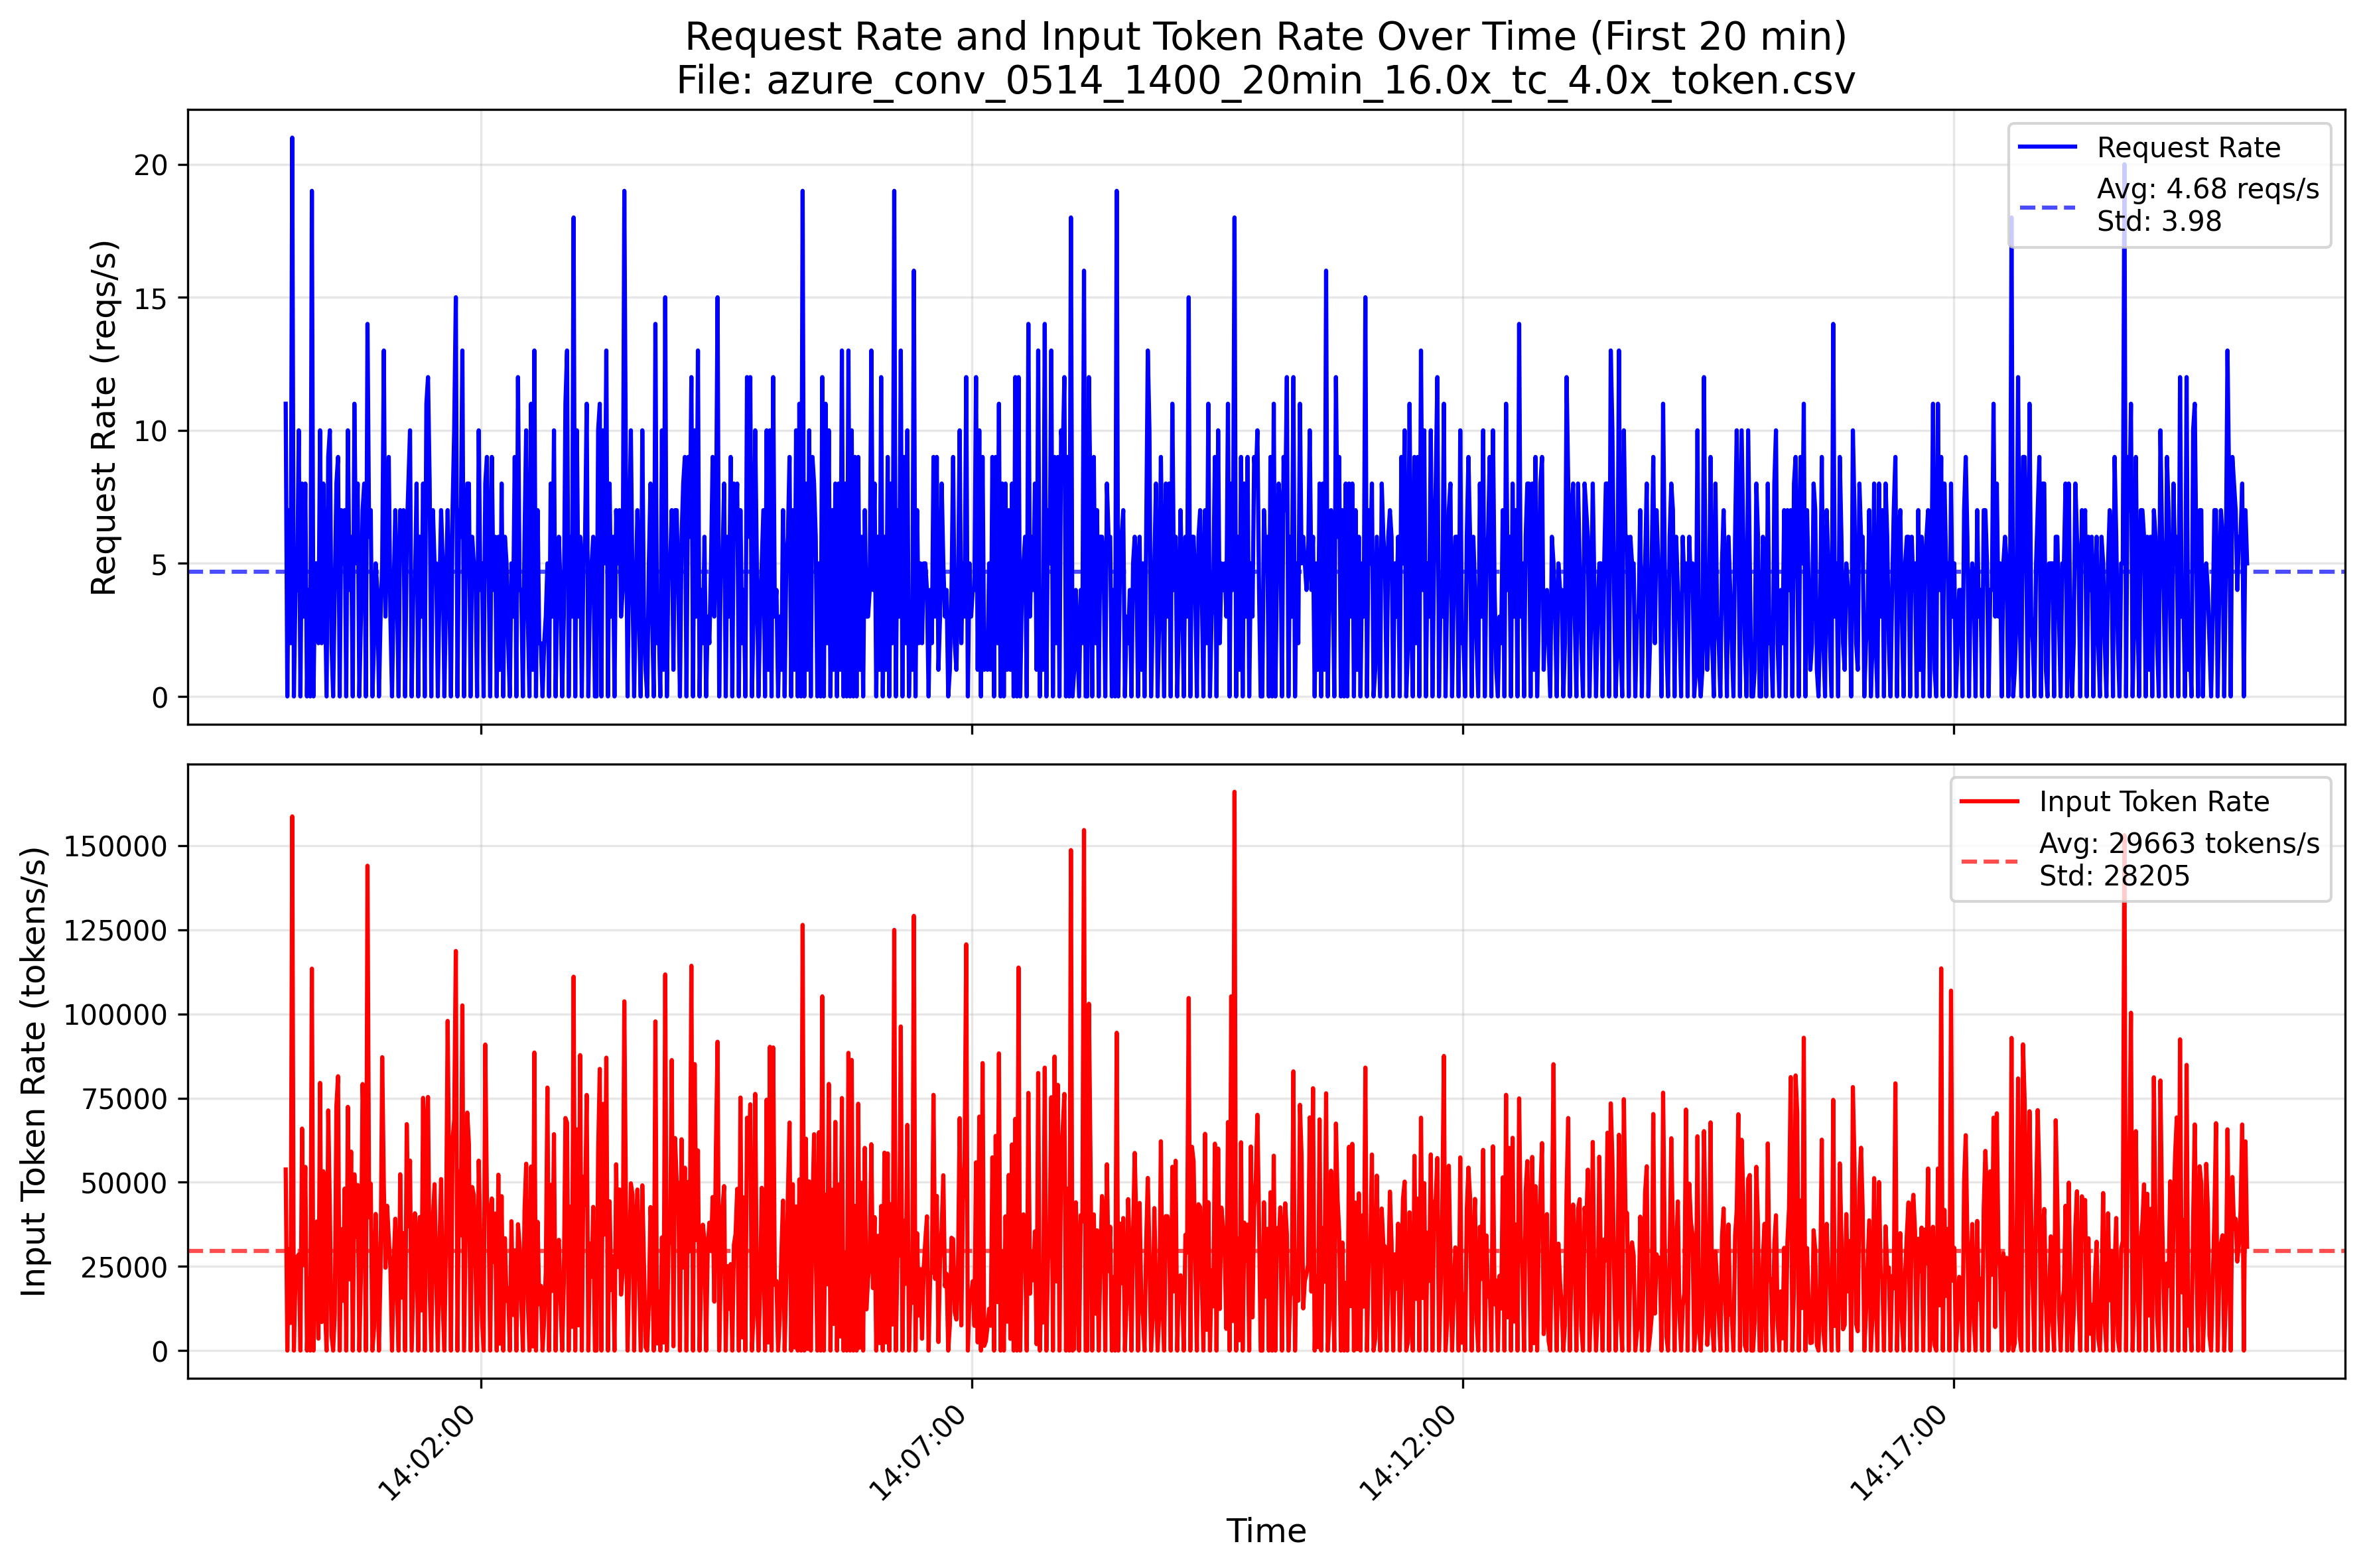

Source data for this figure (header and first rows):
TIMESTAMP, ContextTokens, GeneratedTokens
2024-05-14 14:00:00.001172+00:00, 6644, 320
2024-05-14 14:00:00.346212+00:00, 832, 12
2024-05-14 14:00:00.358660+00:00, 1676, 36
2024-05-14 14:00:00.362468+00:00, 8460, 200
2024-05-14 14:00:00.364212+00:00, 212, 212
2024-05-14 14:00:00.375652+00:00, 7360, 44
2024-05-14 14:00:00.375924+00:00, 11804, 780
2024-05-14 14:00:00.790708+00:00, 2484, 136
2024-05-14 14:00:00.809412+00:00, 1048, 168
2024-05-14 14:00:00.877300+00:00, 2468, 144
2024-05-14 14:00:00.881908+00:00, 10796, 1700
2024-05-14 14:00:02.404836+00:00, 10132, 52
2024-05-14 14:00:02.420980+00:00, 1100, 424
2024-05-14 14:00:02.467828+00:00, 960, 208
2024-05-14 14:00:02.470996+00:00, 8196, 720
2024-05-14 14:00:02.484580+00:00, 3328, 40
2024-05-14 14:00:02.487796+00:00, 5432, 1800
2024-05-14 14:00:02.597844+00:00, 936, 220
2024-05-14 14:00:03.065732+00:00, 1396, 32
2024-05-14 14:00:03.144260+00:00, 6808, 12
2024-05-14 14:00:04.066067999+00:00, 10988, 1480
2024-05-14 14:00:04.077236+00:00, 21396, 12
2024-05-14 14:00:04.080404+00:00, 7336, 68
2024-05-14 14:00:04.083124+00:00, 13980, 2304
2024-05-14 14:00:04.085108+00:00, 2232, 68
2024-05-14 14:00:04.140500+00:00, 1156, 208
2024-05-14 14:00:04.154324+00:00, 1240, 184
2024-05-14 14:00:04.160500+00:00, 7460, 12
2024-05-14 14:00:04.165604+00:00, 2496, 28
2024-05-14 14:00:04.169236+00:00, 6040, 12
2024-05-14 14:00:04.171812+00:00, 1804, 24
2024-05-14 14:00:04.189924+00:00, 21352, 3080
2024-05-14 14:00:04.190884+00:00, 7688, 40
2024-05-14 14:00:04.196724+00:00, 25576, 80
2024-05-14 14:00:04.201156+00:00, 2208, 76
2024-05-14 14:00:04.203956+00:00, 2672, 148
2024-05-14 14:00:04.211860+00:00, 8420, 448
2024-05-14 14:00:04.697508+00:00, 2224, 84
2024-05-14 14:00:04.802084+00:00, 9388, 2212
2024-05-14 14:00:04.807252+00:00, 2444, 132
2024-05-14 14:00:04.814324+00:00, 568, 508
2024-05-14 14:00:06.426484+00:00, 2192, 76
2024-05-14 14:00:06.472644+00:00, 11092, 832
2024-05-14 14:00:06.474708+00:00, 2384, 108
2024-05-14 14:00:06.611220+00:00, 6520, 288
2024-05-14 14:00:07.083124+00:00, 7288, 12
2024-05-14 14:00:07.086276+00:00, 4940, 800
2024-05-14 14:00:07.092116+00:00, 5352, 204
2024-05-14 14:00:07.133540+00:00, 10272, 124
2024-05-14 14:00:08.031172+00:00, 9872, 1000
2024-05-14 14:00:08.040788+00:00, 976, 216
2024-05-14 14:00:08.060468+00:00, 1508, 32
2024-05-14 14:00:08.095076+00:00, 460, 180
2024-05-14 14:00:08.099844+00:00, 7316, 876
2024-05-14 14:00:08.106676+00:00, 524, 204
2024-05-14 14:00:08.108436+00:00, 2824, 80
2024-05-14 14:00:08.715716+00:00, 1064, 192
2024-05-14 14:00:08.716356+00:00, 1504, 200
2024-05-14 14:00:08.764884+00:00, 2504, 36
2024-05-14 14:00:10.391620+00:00, 2324, 40
... 89,557 more rows
